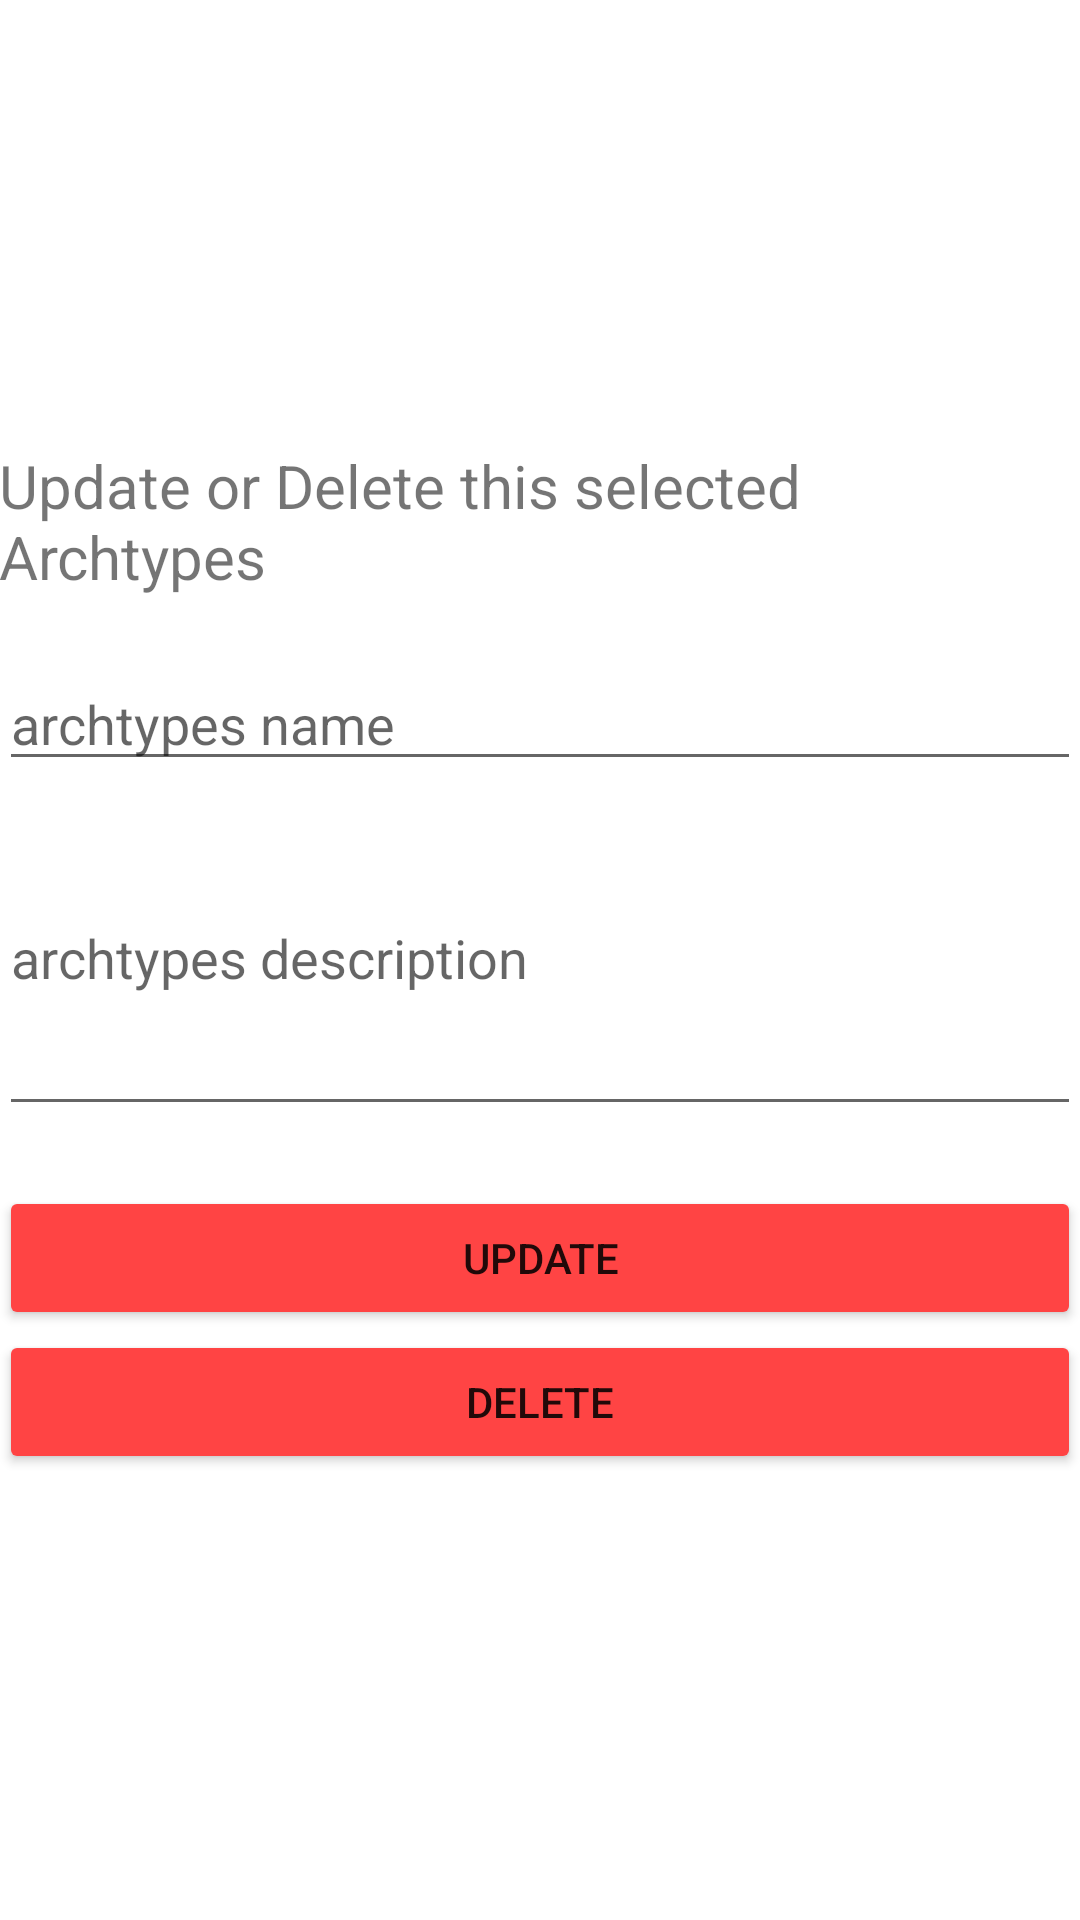

Reconstruct the res/layout file that produces this screen, plus the resources it refers to.
<!-- AndroidManifest.xml: application theme Theme.Pertemuan_7_1918049 -->
<!-- res/layout/activity_main_updel.xml -->
<?xml version="1.0" encoding="utf-8"?>
<LinearLayout
    xmlns:android="http://schemas.android.com/apk/res/android"
    xmlns:tools="http://schemas.android.com/tools"
    android:id="@+id/activity_main"
    android:layout_width="match_parent"
    android:layout_height="match_parent"
    android:paddingBottom="@dimen/activity_vertical_margin"
    android:paddingLeft="@dimen/activity_horizontal_margin"
    android:paddingRight="@dimen/activity_horizontal_margin"
    android:paddingTop="@dimen/activity_vertical_margin"
    android:gravity="center"
    android:orientation="vertical"
    tools:context=".MainUpdel">
    <TextView
    android:layout_width="wrap_content"
    android:layout_height="wrap_content"
    android:text="Update or Delete this selected Archtypes"
    android:textSize="20dp"
    />
    <EditText
        android:id="@+id/updel_nama"
        android:layout_marginTop="20dp"
        android:hint="archtypes name"
        android:layout_width="match_parent"
        android:layout_height="wrap_content" />

    <EditText
        android:id="@+id/updel_kelas"
        android:layout_width="match_parent"
        android:layout_height="115dp"
        android:hint="archtypes description" />

    <Button
        android:id="@+id/btn_up"
        android:layout_marginTop="20dp"
        android:text="UPDATE"
        android:backgroundTint="@android:color/holo_red_light"
        android:layout_width="match_parent"
        android:layout_height="wrap_content" />
    <Button
        android:id="@+id/btn_del"
        android:text="DELETE"
        android:backgroundTint="@android:color/holo_red_light"
        android:layout_width="match_parent"
        android:layout_height="wrap_content" />
</LinearLayout>
<!-- resources referenced by this layout -->
<resources>
  <style name="Theme.Pertemuan_7_1918049" parent="Theme.MaterialComponents.DayNight.NoActionBar">
          
          <item name="colorPrimary">@color/purple_500</item>
          <item name="colorPrimaryVariant">@color/purple_700</item>
          <item name="colorOnPrimary">@color/white</item>
          
          <item name="colorSecondary">@color/teal_200</item>
          <item name="colorSecondaryVariant">@color/teal_700</item>
          <item name="colorOnSecondary">@color/black</item>
          
          <item name="android:statusBarColor" tools:targetApi="l">?attr/colorPrimaryVariant</item>
          
      </style>
  <!-- not gathered from this repository: default colours our renderer supplied (Android Studio template values) -->
  <color name="purple_500">#FF6200EE</color>
  <color name="purple_700">#FF3700B3</color>
  <color name="teal_200">#FF03DAC5</color>
  <color name="teal_700">#FF018786</color>
  <color name="black">#FF000000</color>
  <color name="white">#FFFFFFFF</color>
</resources>
